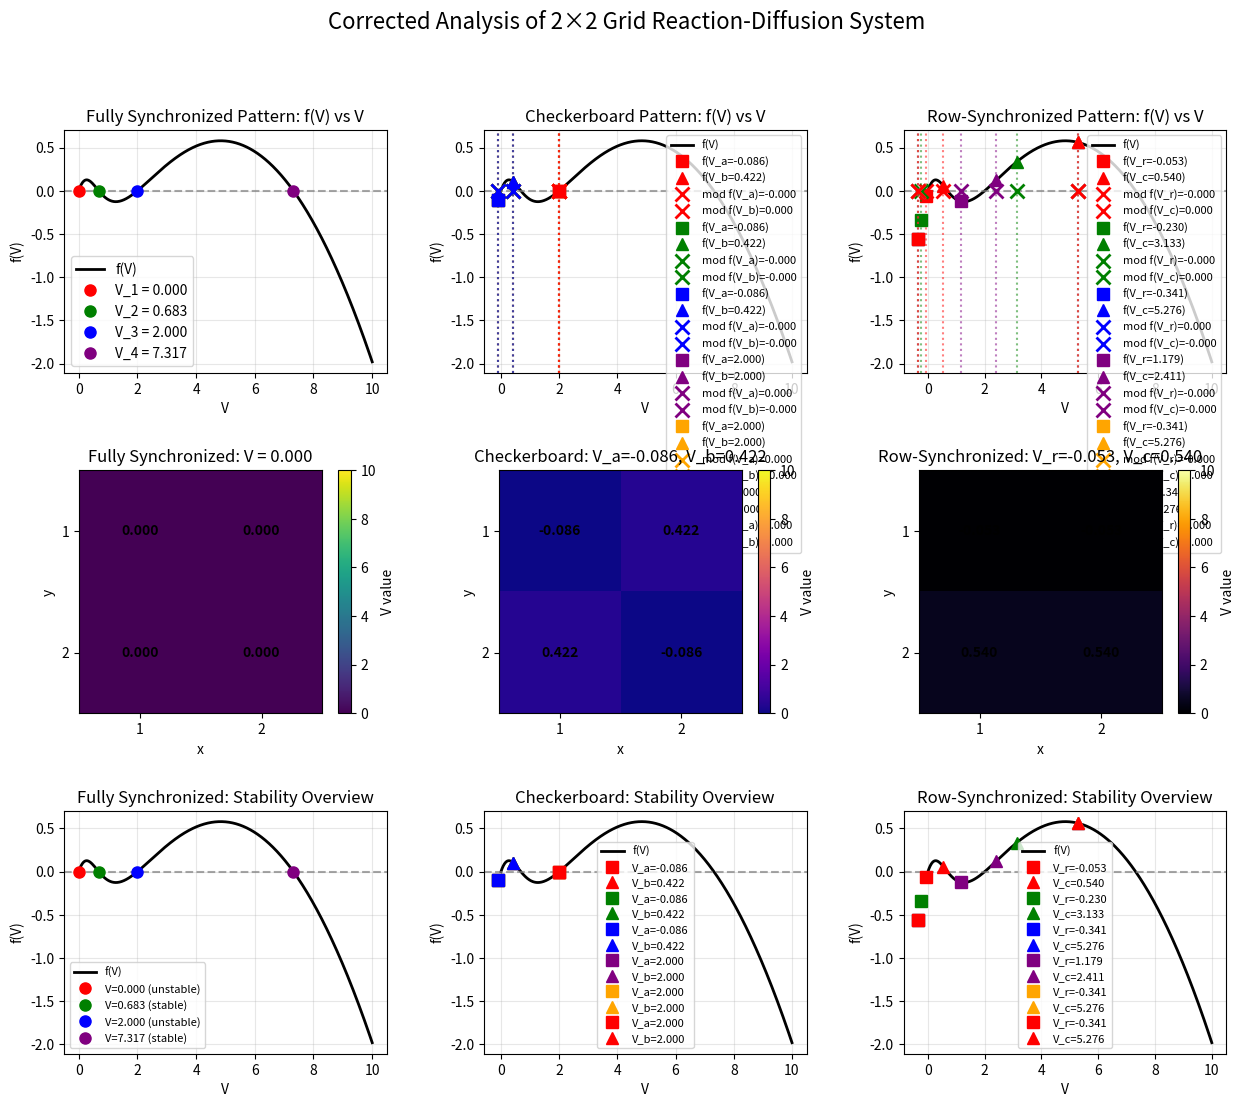

Recreate this plot in Python.
import numpy as np
from scipy.optimize import fsolve
import matplotlib.pyplot as plt
import matplotlib.colors as mcolors


def f(V, r, V_c, c):
    """Reaction term function"""
    return r * V * (1 - V / V_c) - c * V ** 2 / (V ** 2 + 1)


def f_prime(V, r, V_c, c):
    """Derivative of reaction term"""
    return r * (1 - 2 * V / V_c) - 2 * c * V / (V ** 2 + 1) ** 2


def checkerboard_eq(V, r, V_c, c, D, h):
    """Checkerboard equilibrium equations: V11=V22=Va, V12=V21=Vb"""
    Va, Vb = V
    beta = D / h ** 2
    eq1 = f(Va, r, V_c, c) + 2 * beta * (Vb - Va)
    eq2 = f(Vb, r, V_c, c) + 2 * beta * (Va - Vb)
    return [eq1, eq2]


def row_sync_eq(V, r, V_c, c, D, h):
    """Row-synchronized equilibrium equations: V11=V12=Vr, V21=V22=Vc"""
    Vr, Vc = V
    beta = D / h ** 2
    eq1 = f(Vr, r, V_c, c) + beta * (Vc - Vr)  # For V11 and V12
    eq2 = f(Vc, r, V_c, c) + beta * (Vr - Vc)  # For V21 and V22
    return [eq1, eq2]


# Parameter settings
r, V_c, c, D, h = 1.0, 10.0, 2.0, 0.1, 1.0

# Create figure with 3x3 subplots
fig, axes = plt.subplots(3, 3, figsize=(15, 12))
plt.subplots_adjust(hspace=0.4, wspace=0.3)

# 1. First find synchronous equilibria (no diffusion)
V_range = np.linspace(0, 10, 1000)
f_values = f(V_range, r, V_c, c)

# Find synchronous equilibria by solving f(V)=0
sync_equilibria = []
zero_crossings = np.where(np.diff(np.sign(f_values)))[0]

for i in zero_crossings:
    V_guess = V_range[i]
    V_eq = fsolve(lambda V: f(V, r, V_c, c), V_guess)[0]
    if 0 <= V_eq <= 10:
        sync_equilibria.append(V_eq)

sync_equilibria = sorted(sync_equilibria)
print("Synchronous equilibria:", sync_equilibria)

# 2. Use synchronous equilibria as starting points for other patterns
# For checkerboard and row-sync patterns, we expect pairs of values
# that are close to the synchronous equilibria

# Find checkerboard equilibria using synchronous equilibria as starting points
checker_equilibria = []
for V_low in sync_equilibria:
    for V_high in sync_equilibria:
        if V_low < V_high:  # Only consider pairs where low < high
            guess = (V_low, V_high)
            try:
                sol = fsolve(lambda V: checkerboard_eq(V, r, V_c, c, D, h), guess, full_output=True)
                if sol[2] == 1:  # Solution found
                    Va, Vb = sol[0]
                    residual = checkerboard_eq([Va, Vb], r, V_c, c, D, h)
                    if np.allclose(residual, [0, 0], atol=1e-6):
                        checker_equilibria.append((Va, Vb))
            except:
                continue

print("Checkerboard equilibria:", checker_equilibria)

# Find row-synchronized equilibria
row_sync_equilibria = []
for V_low in sync_equilibria:
    for V_high in sync_equilibria:
        if V_low < V_high:  # Only consider pairs where low < high
            guess = (V_low, V_high)
            try:
                sol = fsolve(lambda V: row_sync_eq(V, r, V_c, c, D, h), guess, full_output=True)
                if sol[2] == 1:  # Solution found
                    Vr, Vc = sol[0]
                    residual = row_sync_eq([Vr, Vc], r, V_c, c, D, h)
                    if np.allclose(residual, [0, 0], atol=1e-6):
                        row_sync_equilibria.append((Vr, Vc))
            except:
                continue

print("Row-synchronized equilibria:", row_sync_equilibria)

# 3. Plot f(V)-V for all patterns with consistent coloring
V_range = np.linspace(0, 10, 1000)
f_values = f(V_range, r, V_c, c)

colors = ['red', 'green', 'blue', 'purple', 'orange']
pattern_colors = {'sync': 'red', 'checker': 'green', 'row': 'blue'}

# Plot f(V) curve for all subplots
for i in range(3):
    axes[0, i].plot(V_range, f_values, 'k-', linewidth=2, label='f(V)')
    axes[0, i].axhline(0, color='gray', linestyle='--', alpha=0.7)
    axes[0, i].set_xlabel('V')
    axes[0, i].set_ylabel('f(V)')
    axes[0, i].grid(True, alpha=0.3)
    axes[0, i].legend()

# 4. Plot fully synchronized pattern
axes[0, 0].set_title('Fully Synchronized Pattern: f(V) vs V')
for i, V_eq in enumerate(sync_equilibria):
    axes[0, 0].plot(V_eq, 0, 'o', color=colors[i % len(colors)], markersize=8,
                    label=f'V_{i + 1} = {V_eq:.3f}')
axes[0, 0].legend()

# 5. Plot checkerboard pattern
axes[0, 1].set_title('Checkerboard Pattern: f(V) vs V')
if checker_equilibria:
    for i, (Va, Vb) in enumerate(checker_equilibria):
        # Plot the actual f(V) values at these points
        axes[0, 1].plot(Va, f(Va, r, V_c, c), 's', color=colors[i % len(colors)],
                        markersize=8, label=f'f(V_a={Va:.3f})')
        axes[0, 1].plot(Vb, f(Vb, r, V_c, c), '^', color=colors[i % len(colors)],
                        markersize=8, label=f'f(V_b={Vb:.3f})')

        # Plot the modified values (should be zero at equilibrium)
        beta = D / h ** 2
        mod_fa = f(Va, r, V_c, c) + 2 * beta * (Vb - Va)
        mod_fb = f(Vb, r, V_c, c) + 2 * beta * (Va - Vb)

        axes[0, 1].plot(Va, mod_fa, 'x', color=colors[i % len(colors)],
                        markersize=10, markeredgewidth=2, label=f'mod f(V_a)={mod_fa:.3f}')
        axes[0, 1].plot(Vb, mod_fb, 'x', color=colors[i % len(colors)],
                        markersize=10, markeredgewidth=2, label=f'mod f(V_b)={mod_fb:.3f}')

        # Add vertical lines
        axes[0, 1].axvline(Va, color=colors[i % len(colors)], linestyle=':', alpha=0.5)
        axes[0, 1].axvline(Vb, color=colors[i % len(colors)], linestyle=':', alpha=0.5)

    axes[0, 1].legend(fontsize=8)
else:
    axes[0, 1].text(0.5, 0.5, 'No checkerboard equilibria found',
                    ha='center', va='center', transform=axes[0, 1].transAxes)

# 6. Plot row-synchronized pattern
axes[0, 2].set_title('Row-Synchronized Pattern: f(V) vs V')
if row_sync_equilibria:
    for i, (Vr, Vc) in enumerate(row_sync_equilibria):
        # Plot the actual f(V) values at these points
        axes[0, 2].plot(Vr, f(Vr, r, V_c, c), 's', color=colors[i % len(colors)],
                        markersize=8, label=f'f(V_r={Vr:.3f})')
        axes[0, 2].plot(Vc, f(Vc, r, V_c, c), '^', color=colors[i % len(colors)],
                        markersize=8, label=f'f(V_c={Vc:.3f})')

        # Plot the modified values (should be zero at equilibrium)
        beta = D / h ** 2
        mod_fr = f(Vr, r, V_c, c) + beta * (Vc - Vr)
        mod_fc = f(Vc, r, V_c, c) + beta * (Vr - Vc)

        axes[0, 2].plot(Vr, mod_fr, 'x', color=colors[i % len(colors)],
                        markersize=10, markeredgewidth=2, label=f'mod f(V_r)={mod_fr:.3f}')
        axes[0, 2].plot(Vc, mod_fc, 'x', color=colors[i % len(colors)],
                        markersize=10, markeredgewidth=2, label=f'mod f(V_c)={mod_fc:.3f}')

        # Add vertical lines
        axes[0, 2].axvline(Vr, color=colors[i % len(colors)], linestyle=':', alpha=0.5)
        axes[0, 2].axvline(Vc, color=colors[i % len(colors)], linestyle=':', alpha=0.5)

    axes[0, 2].legend(fontsize=8)
else:
    axes[0, 2].text(0.5, 0.5, 'No row-synchronized equilibria found',
                    ha='center', va='center', transform=axes[0, 2].transAxes)

# 7. Plot pattern visualizations with consistent coloring
patterns_data = [
    ("Fully Synchronized", [(sync_equilibria[0], sync_equilibria[0])] if sync_equilibria else [], 'viridis'),
    ("Checkerboard", checker_equilibria, 'plasma'),
    ("Row-Synchronized", row_sync_equilibria, 'inferno')
]

for i, (pattern_name, pattern_list, cmap_name) in enumerate(patterns_data):
    if not pattern_list:
        axes[1, i].text(0.5, 0.5, f'No {pattern_name.lower()} equilibria found',
                        ha='center', va='center', transform=axes[1, i].transAxes)
        axes[1, i].set_title(f'{pattern_name} Pattern')
        continue

    # Use the first solution for visualization
    if pattern_name == "Fully Synchronized":
        V_val, _ = pattern_list[0]
        grid = np.array([[V_val, V_val], [V_val, V_val]])
        title = f'{pattern_name}: V = {V_val:.3f}'
    elif pattern_name == "Checkerboard":
        Va, Vb = pattern_list[0]
        grid = np.array([[Va, Vb], [Vb, Va]])
        title = f'{pattern_name}: V_a={Va:.3f}, V_b={Vb:.3f}'
    else:
        Vr, Vc = pattern_list[0]
        grid = np.array([[Vr, Vr], [Vc, Vc]])
        title = f'{pattern_name}: V_r={Vr:.3f}, V_c={Vc:.3f}'

    # Create consistent color mapping
    vmin, vmax = 0, max(10, np.max(grid) * 1.1)
    norm = mcolors.Normalize(vmin=vmin, vmax=vmax)
    cmap = plt.get_cmap(cmap_name)

    im = axes[1, i].imshow(grid, cmap=cmap, norm=norm, origin='upper')

    # Add value labels with appropriate color contrast
    for row in range(2):
        for col in range(2):
            text_color = 'white' if grid[row, col] > (vmin + vmax) / 2 else 'black'
            axes[1, i].text(col, row, f'{grid[row, col]:.3f}',
                            ha="center", va="center", color=text_color, fontweight='bold')

    axes[1, i].set_title(title)
    axes[1, i].set_xticks([0, 1])
    axes[1, i].set_yticks([0, 1])
    axes[1, i].set_xticklabels(['1', '2'])
    axes[1, i].set_yticklabels(['1', '2'])
    axes[1, i].set_xlabel('x')
    axes[1, i].set_ylabel('y')

    plt.colorbar(im, ax=axes[1, i], label='V value')

# 8. Plot stability analysis
for i, pattern_name in enumerate(["Fully Synchronized", "Checkerboard", "Row-Synchronized"]):
    axes[2, i].plot(V_range, f_values, 'k-', linewidth=2, label='f(V)')
    axes[2, i].axhline(0, color='gray', linestyle='--', alpha=0.7)
    axes[2, i].set_xlabel('V')
    axes[2, i].set_ylabel('f(V)')
    axes[2, i].set_title(f'{pattern_name}: Stability Overview')
    axes[2, i].grid(True, alpha=0.3)

    # Mark all found equilibria
    if pattern_name == "Fully Synchronized" and sync_equilibria:
        for j, V_eq in enumerate(sync_equilibria):
            stability = "stable" if f_prime(V_eq, r, V_c, c) < 0 else "unstable"
            axes[2, i].plot(V_eq, 0, 'o', color=colors[j % len(colors)], markersize=8,
                            label=f'V={V_eq:.3f} ({stability})')

    elif pattern_name == "Checkerboard" and checker_equilibria:
        for j, (Va, Vb) in enumerate(checker_equilibria):
            axes[2, i].plot(Va, f(Va, r, V_c, c), 's', color=colors[j % len(colors)],
                            markersize=8, label=f'V_a={Va:.3f}')
            axes[2, i].plot(Vb, f(Vb, r, V_c, c), '^', color=colors[j % len(colors)],
                            markersize=8, label=f'V_b={Vb:.3f}')

    elif pattern_name == "Row-Synchronized" and row_sync_equilibria:
        for j, (Vr, Vc) in enumerate(row_sync_equilibria):
            axes[2, i].plot(Vr, f(Vr, r, V_c, c), 's', color=colors[j % len(colors)],
                            markersize=8, label=f'V_r={Vr:.3f}')
            axes[2, i].plot(Vc, f(Vc, r, V_c, c), '^', color=colors[j % len(colors)],
                            markersize=8, label=f'V_c={Vc:.3f}')

    axes[2, i].legend(fontsize=8)

plt.suptitle('Corrected Analysis of 2×2 Grid Reaction-Diffusion System', fontsize=16)
plt.savefig('corrected_reaction_diffusion_analysis.png', dpi=300, bbox_inches='tight')
plt.show()

# Output detailed results
print("\n=== CORRECTED ANALYSIS RESULTS ===")
print(f"Parameters: r={r}, V_c={V_c}, c={c}, D={D}, h={h}")

print("\nSynchronous equilibria (f(V)=0):")
for i, V_eq in enumerate(sync_equilibria):
    stability = "stable" if f_prime(V_eq, r, V_c, c) < 0 else "unstable"
    print(f"  V_{i + 1} = {V_eq:.4f} ({stability}), f'(V) = {f_prime(V_eq, r, V_c, c):.4f}")

print("\nCheckerboard equilibria (f(V) + diffusion = 0):")
for i, (Va, Vb) in enumerate(checker_equilibria):
    residual = checkerboard_eq([Va, Vb], r, V_c, c, D, h)
    print(f"  Solution {i + 1}: V_a = {Va:.4f}, V_b = {Vb:.4f}")
    print(f"    Residual: [{residual[0]:.6f}, {residual[1]:.6f}]")
    print(f"    f(V_a) = {f(Va, r, V_c, c):.4f}, f(V_b) = {f(Vb, r, V_c, c):.4f}")

print("\nRow-synchronized equilibria (f(V) + diffusion = 0):")
for i, (Vr, Vc) in enumerate(row_sync_equilibria):
    residual = row_sync_eq([Vr, Vc], r, V_c, c, D, h)
    print(f"  Solution {i + 1}: V_r = {Vr:.4f}, V_c = {Vc:.4f}")
    print(f"    Residual: [{residual[0]:.6f}, {residual[1]:.6f}]")
    print(f"    f(V_r) = {f(Vr, r, V_c, c):.4f}, f(V_c) = {f(Vc, r, V_c, c):.4f}")